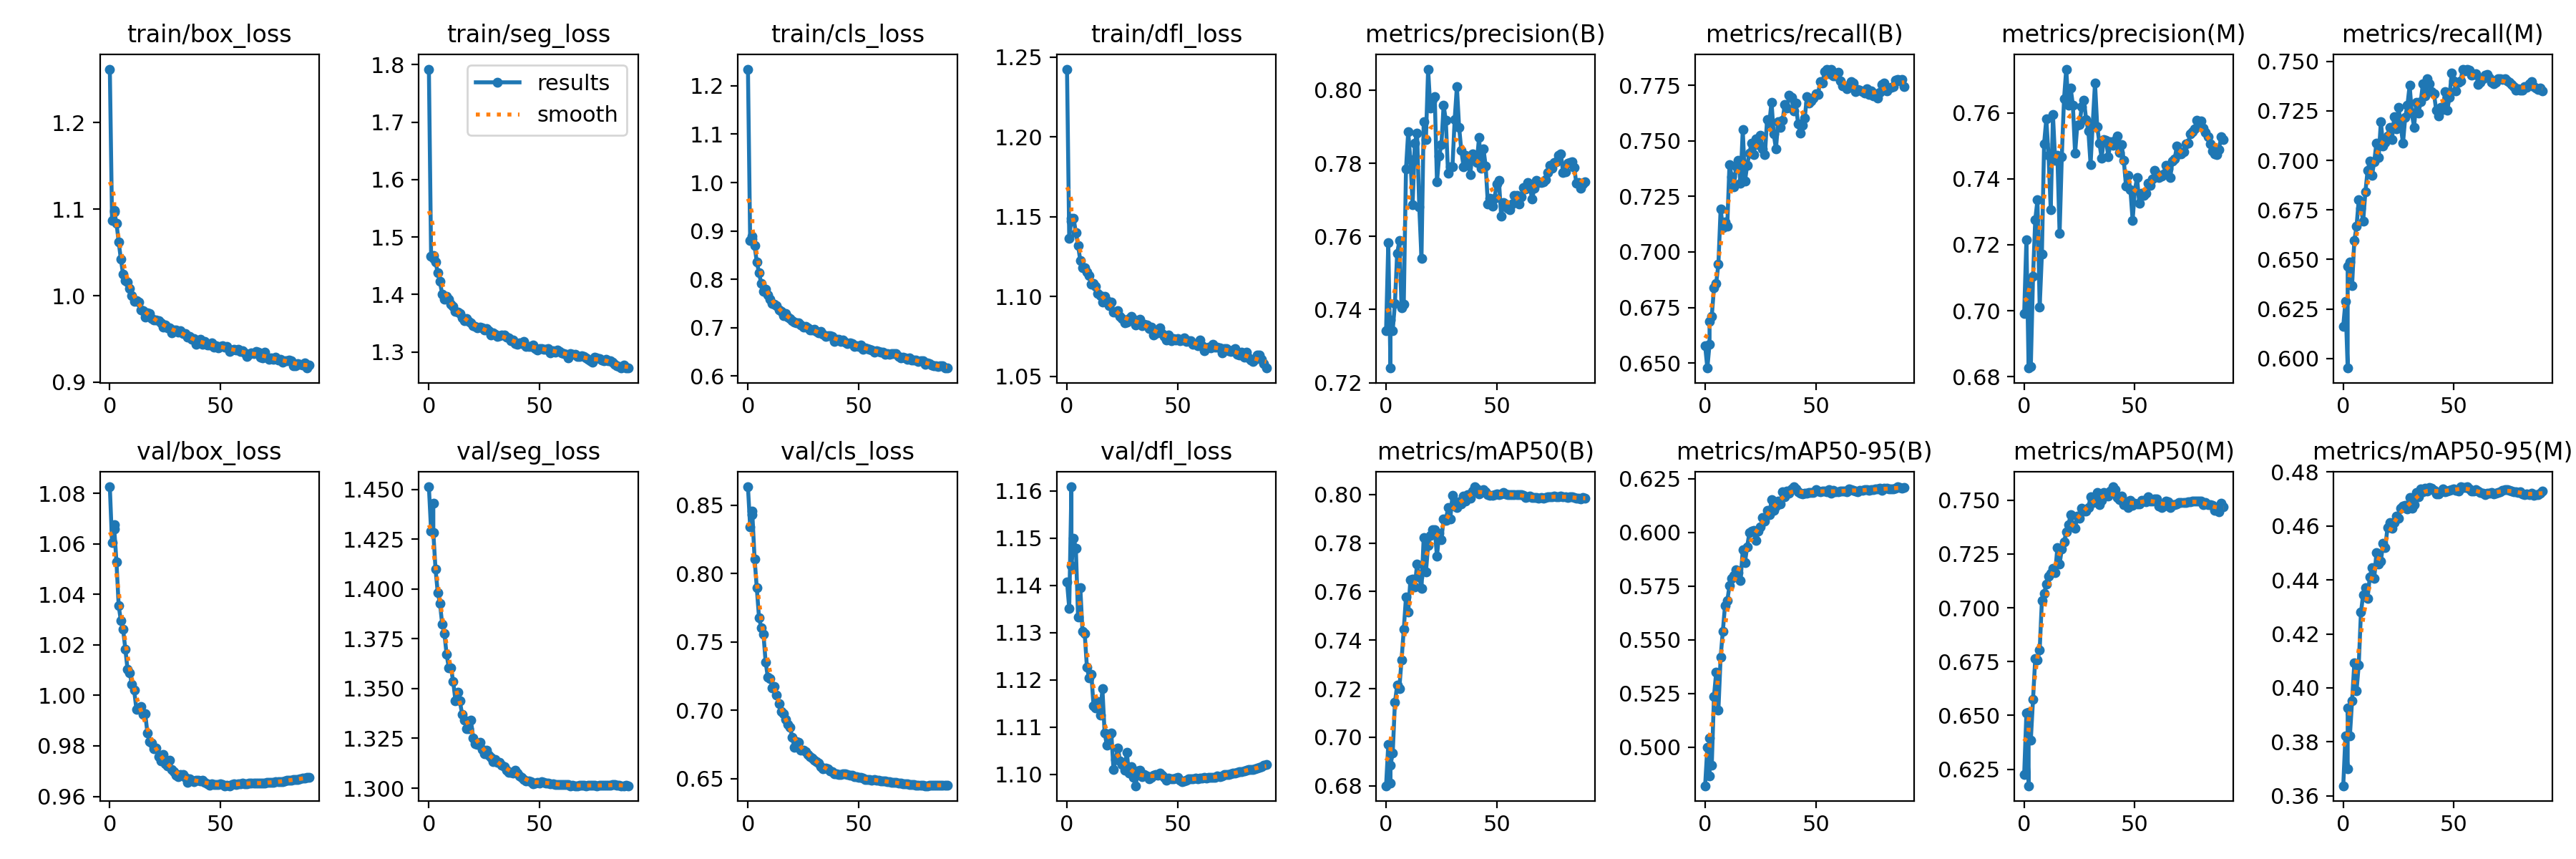

The file beside this chart, header and first rows:
epoch, train/box_loss, train/seg_loss, train/cls_loss, train/dfl_loss, metrics/precision(B), metrics/recall(B), metrics/mAP50(B), metrics/mAP50-95(B), metrics/precision(M), metrics/recall(M), metrics/mAP50(M), metrics/mAP50-95(M), val/box_loss, val/seg_loss, val/cls_loss, val/dfl_loss, lr/pg0, lr/pg1, lr/pg2
0, 1.262, 1.792, 1.235, 1.242, 0.7342, 0.6578, 0.68, 0.482, 0.6993, 0.6163, 0.6226, 0.3637, 1.083, 1.451, 0.8636, 1.141, 0.003332, 0.003332, 0.003332
1, 1.087, 1.466, 0.8794, 1.137, 0.7583, 0.6478, 0.6971, 0.5, 0.7215, 0.6287, 0.6512, 0.3823, 1.06, 1.429, 0.8342, 1.135, 0.006644, 0.006644, 0.006644
2, 1.098, 1.463, 0.8831, 1.149, 0.724, 0.6586, 0.681, 0.4866, 0.6826, 0.5951, 0.6173, 0.3699, 1.067, 1.443, 0.8456, 1.161, 0.009933, 0.009933, 0.009933
2, 1.097, 1.468, 0.8893, 1.147, 0.7371, 0.6687, 0.6886, 0.5042, 0.7094, 0.6466, 0.6513, 0.3925, 1.066, 1.428, 0.8433, 1.144, 0.009933, 0.009933, 0.009933
3, 1.084, 1.456, 0.8689, 1.149, 0.7343, 0.6711, 0.6934, 0.4915, 0.6832, 0.6488, 0.6386, 0.3822, 1.053, 1.41, 0.8109, 1.15, 0.009901, 0.009901, 0.009901
4, 1.062, 1.438, 0.8355, 1.14, 0.7416, 0.6838, 0.7143, 0.5237, 0.7105, 0.6369, 0.6575, 0.3952, 1.036, 1.398, 0.7895, 1.148, 0.009901, 0.009901, 0.009901
5, 1.042, 1.423, 0.8134, 1.132, 0.7553, 0.6859, 0.7214, 0.5349, 0.7276, 0.6595, 0.6764, 0.4092, 1.03, 1.393, 0.7678, 1.133, 0.009868, 0.009868, 0.009868
6, 1.024, 1.4, 0.7905, 1.123, 0.7588, 0.6945, 0.7202, 0.5172, 0.7336, 0.6666, 0.6758, 0.3989, 1.026, 1.382, 0.7605, 1.14, 0.009835, 0.009835, 0.009835
7, 1.017, 1.391, 0.7746, 1.118, 0.7404, 0.7193, 0.7318, 0.5419, 0.7012, 0.68, 0.6803, 0.4084, 1.018, 1.378, 0.7559, 1.13, 0.009802, 0.009802, 0.009802
8, 1.016, 1.397, 0.7794, 1.118, 0.7415, 0.711, 0.7444, 0.554, 0.7171, 0.6759, 0.7033, 0.428, 1.01, 1.367, 0.7353, 1.13, 0.009769, 0.009769, 0.009769
9, 1.009, 1.392, 0.768, 1.115, 0.7784, 0.7134, 0.7577, 0.5661, 0.7507, 0.6692, 0.7066, 0.4346, 1.009, 1.36, 0.724, 1.123, 0.009736, 0.009736, 0.009736
10, 0.9999, 1.384, 0.759, 1.113, 0.7886, 0.7116, 0.7515, 0.5681, 0.7582, 0.684, 0.7111, 0.4371, 1.004, 1.36, 0.7235, 1.12, 0.009703, 0.009703, 0.009703
11, 0.9938, 1.379, 0.7503, 1.108, 0.7809, 0.7394, 0.7649, 0.5751, 0.747, 0.6949, 0.7147, 0.4333, 1.002, 1.353, 0.7165, 1.121, 0.00967, 0.00967, 0.00967
12, 0.9941, 1.371, 0.748, 1.108, 0.7688, 0.7339, 0.7652, 0.5785, 0.7307, 0.6996, 0.7161, 0.4411, 0.9945, 1.344, 0.7175, 1.115, 0.009637, 0.009637, 0.009637
13, 0.9928, 1.369, 0.7445, 1.106, 0.7855, 0.7293, 0.762, 0.5799, 0.7594, 0.6925, 0.7183, 0.4445, 0.9948, 1.348, 0.7114, 1.114, 0.009604, 0.009604, 0.009604
14, 0.9835, 1.367, 0.7358, 1.102, 0.7883, 0.7386, 0.7713, 0.5825, 0.7455, 0.6994, 0.7162, 0.4405, 0.9956, 1.344, 0.7049, 1.115, 0.009571, 0.009571, 0.009571
15, 0.9822, 1.359, 0.7339, 1.1, 0.7681, 0.7413, 0.7661, 0.5813, 0.747, 0.7088, 0.728, 0.4501, 0.9924, 1.337, 0.6989, 1.113, 0.009538, 0.009538, 0.009538
16, 0.9749, 1.355, 0.7251, 1.096, 0.754, 0.731, 0.7612, 0.5775, 0.7234, 0.7014, 0.7203, 0.4459, 0.9926, 1.334, 0.6974, 1.118, 0.009505, 0.009505, 0.009505
17, 0.9802, 1.358, 0.7295, 1.1, 0.7914, 0.755, 0.7822, 0.5918, 0.7467, 0.7196, 0.7273, 0.447, 0.985, 1.33, 0.6932, 1.109, 0.009472, 0.009472, 0.009472
18, 0.9791, 1.354, 0.7218, 1.097, 0.7865, 0.7318, 0.768, 0.586, 0.7642, 0.7073, 0.7305, 0.4535, 0.9818, 1.33, 0.6897, 1.106, 0.009439, 0.009439, 0.009439
19, 0.9735, 1.351, 0.7179, 1.094, 0.8058, 0.739, 0.779, 0.5934, 0.7732, 0.7091, 0.7351, 0.4521, 0.9812, 1.334, 0.6877, 1.108, 0.009406, 0.009406, 0.009406
20, 0.9722, 1.346, 0.7138, 1.097, 0.7951, 0.7445, 0.7831, 0.5998, 0.7623, 0.7125, 0.7386, 0.4595, 0.9788, 1.325, 0.6803, 1.109, 0.009373, 0.009373, 0.009373
21, 0.9721, 1.345, 0.7111, 1.09, 0.7975, 0.7489, 0.7854, 0.6005, 0.7675, 0.7168, 0.7431, 0.4614, 0.9792, 1.322, 0.6727, 1.101, 0.00934, 0.00934, 0.00934
22, 0.9714, 1.343, 0.7103, 1.09, 0.7982, 0.7439, 0.7856, 0.601, 0.7624, 0.7104, 0.7384, 0.4593, 0.9757, 1.322, 0.6771, 1.103, 0.009307, 0.009307, 0.009307
23, 0.9682, 1.344, 0.7098, 1.091, 0.7749, 0.7509, 0.7745, 0.5961, 0.7477, 0.722, 0.737, 0.4612, 0.9739, 1.323, 0.6764, 1.106, 0.009274, 0.009274, 0.009274
24, 0.9637, 1.342, 0.7048, 1.087, 0.7821, 0.7483, 0.7841, 0.6004, 0.7563, 0.716, 0.7425, 0.4636, 0.9765, 1.319, 0.6708, 1.103, 0.009241, 0.009241, 0.009241
25, 0.9659, 1.339, 0.7008, 1.086, 0.7851, 0.7524, 0.7814, 0.6026, 0.7564, 0.7269, 0.7415, 0.4629, 0.973, 1.317, 0.6708, 1.102, 0.009208, 0.009208, 0.009208
26, 0.9625, 1.34, 0.7019, 1.083, 0.7959, 0.7462, 0.7899, 0.607, 0.7619, 0.7172, 0.7463, 0.4666, 0.972, 1.319, 0.6698, 1.101, 0.009175, 0.009175, 0.009175
27, 0.9631, 1.337, 0.6986, 1.084, 0.7917, 0.7437, 0.7893, 0.6054, 0.7638, 0.7086, 0.7449, 0.4674, 0.9742, 1.317, 0.6675, 1.105, 0.009142, 0.009142, 0.009142
28, 0.9569, 1.329, 0.6944, 1.086, 0.7773, 0.7597, 0.7945, 0.6104, 0.758, 0.7218, 0.7448, 0.4677, 0.9706, 1.315, 0.666, 1.1, 0.009109, 0.009109, 0.009109
29, 0.9606, 1.333, 0.6942, 1.087, 0.7791, 0.7579, 0.7898, 0.6081, 0.7545, 0.7279, 0.7465, 0.4662, 0.9698, 1.313, 0.6648, 1.102, 0.009076, 0.009076, 0.009076
30, 0.9606, 1.331, 0.6969, 1.086, 0.7791, 0.7674, 0.7996, 0.6151, 0.7444, 0.7379, 0.7517, 0.4706, 0.9682, 1.315, 0.6634, 1.099, 0.009043, 0.009043, 0.009043
31, 0.9574, 1.327, 0.6914, 1.082, 0.792, 0.753, 0.7954, 0.6102, 0.757, 0.7238, 0.7489, 0.4666, 0.9679, 1.313, 0.6627, 1.098, 0.00901, 0.00901, 0.00901
32, 0.9595, 1.328, 0.689, 1.084, 0.801, 0.7463, 0.7946, 0.6121, 0.7691, 0.7168, 0.7504, 0.4678, 0.9687, 1.313, 0.6614, 1.101, 0.008977, 0.008977, 0.008977
33, 0.9564, 1.329, 0.6915, 1.086, 0.7899, 0.7586, 0.7969, 0.6147, 0.7558, 0.7293, 0.7537, 0.4723, 0.9686, 1.312, 0.6589, 1.101, 0.008944, 0.008944, 0.008944
34, 0.9559, 1.329, 0.6854, 1.082, 0.7835, 0.7559, 0.796, 0.6134, 0.7507, 0.724, 0.748, 0.4707, 0.9674, 1.311, 0.6574, 1.099, 0.008911, 0.008911, 0.008911
35, 0.9517, 1.326, 0.6817, 1.082, 0.7791, 0.7592, 0.7994, 0.6188, 0.7463, 0.7298, 0.7498, 0.4738, 0.9656, 1.309, 0.6579, 1.1, 0.008878, 0.008878, 0.008878
36, 0.9529, 1.324, 0.6833, 1.082, 0.7822, 0.7664, 0.7974, 0.6167, 0.752, 0.7386, 0.7535, 0.4728, 0.967, 1.308, 0.6573, 1.1, 0.008845, 0.008845, 0.008845
37, 0.9492, 1.319, 0.6832, 1.08, 0.7804, 0.7649, 0.7999, 0.6194, 0.7518, 0.7326, 0.753, 0.4739, 0.9664, 1.308, 0.6554, 1.099, 0.008812, 0.008812, 0.008812
38, 0.95, 1.321, 0.682, 1.081, 0.7769, 0.7705, 0.7985, 0.6182, 0.7466, 0.7411, 0.7517, 0.4729, 0.9658, 1.308, 0.6553, 1.099, 0.008779, 0.008779, 0.008779
39, 0.9437, 1.314, 0.6718, 1.076, 0.7825, 0.7696, 0.8015, 0.6201, 0.7512, 0.7389, 0.7541, 0.4743, 0.9663, 1.309, 0.6533, 1.1, 0.008746, 0.008746, 0.008746
40, 0.9482, 1.314, 0.676, 1.077, 0.7809, 0.7635, 0.8032, 0.6212, 0.7501, 0.7347, 0.7562, 0.4739, 0.9665, 1.308, 0.6533, 1.1, 0.008713, 0.008713, 0.008713
41, 0.9493, 1.316, 0.6758, 1.078, 0.7803, 0.7668, 0.8024, 0.6201, 0.7518, 0.7337, 0.7548, 0.4731, 0.9661, 1.306, 0.6528, 1.1, 0.00868, 0.00868, 0.00868
42, 0.9436, 1.315, 0.6711, 1.08, 0.787, 0.7575, 0.8002, 0.6188, 0.7529, 0.7254, 0.7514, 0.4718, 0.9663, 1.306, 0.6529, 1.1, 0.008647, 0.008647, 0.008647
43, 0.9467, 1.318, 0.674, 1.077, 0.7786, 0.7533, 0.8008, 0.6183, 0.7479, 0.7225, 0.7501, 0.4719, 0.9654, 1.304, 0.6536, 1.1, 0.008614, 0.008614, 0.008614
44, 0.9428, 1.31, 0.6704, 1.075, 0.784, 0.7571, 0.802, 0.618, 0.7503, 0.7267, 0.7519, 0.4727, 0.9648, 1.304, 0.6534, 1.099, 0.008581, 0.008581, 0.008581
45, 0.9431, 1.31, 0.6669, 1.073, 0.7793, 0.7601, 0.8012, 0.6181, 0.7456, 0.7258, 0.7479, 0.4738, 0.9644, 1.304, 0.6529, 1.099, 0.008548, 0.008548, 0.008548
46, 0.9458, 1.31, 0.6687, 1.076, 0.7689, 0.77, 0.7998, 0.6181, 0.7379, 0.7347, 0.7494, 0.4728, 0.9649, 1.303, 0.6526, 1.099, 0.008515, 0.008515, 0.008515
47, 0.94, 1.312, 0.6667, 1.072, 0.7704, 0.7669, 0.7997, 0.6185, 0.741, 0.7253, 0.7466, 0.4731, 0.9647, 1.302, 0.6522, 1.099, 0.008482, 0.008482, 0.008482
48, 0.9419, 1.306, 0.661, 1.073, 0.7682, 0.768, 0.7996, 0.6186, 0.7367, 0.7319, 0.75, 0.4732, 0.9648, 1.302, 0.6515, 1.099, 0.008449, 0.008449, 0.008449
49, 0.9395, 1.304, 0.662, 1.073, 0.7704, 0.7691, 0.8, 0.6187, 0.7274, 0.7443, 0.7475, 0.4734, 0.9646, 1.303, 0.6512, 1.099, 0.008416, 0.008416, 0.008416
50, 0.9413, 1.306, 0.6613, 1.074, 0.7743, 0.7713, 0.8003, 0.6198, 0.7365, 0.7402, 0.7485, 0.4736, 0.9649, 1.303, 0.6508, 1.099, 0.008383, 0.008383, 0.008383
51, 0.942, 1.306, 0.6636, 1.072, 0.7752, 0.7708, 0.8, 0.6191, 0.7404, 0.735, 0.7481, 0.4731, 0.9646, 1.303, 0.6508, 1.099, 0.00835, 0.00835, 0.00835
52, 0.9401, 1.305, 0.6553, 1.073, 0.7656, 0.7765, 0.8001, 0.619, 0.7326, 0.7393, 0.7483, 0.473, 0.9642, 1.303, 0.6502, 1.099, 0.008317, 0.008317, 0.008317
53, 0.941, 1.305, 0.6577, 1.074, 0.7692, 0.7761, 0.8009, 0.6194, 0.7355, 0.7401, 0.75, 0.4745, 0.9644, 1.303, 0.6496, 1.099, 0.008284, 0.008284, 0.008284
54, 0.9356, 1.306, 0.6563, 1.072, 0.7689, 0.7811, 0.8002, 0.6191, 0.7349, 0.7461, 0.7498, 0.4742, 0.9642, 1.303, 0.6496, 1.099, 0.008251, 0.008251, 0.008251
55, 0.9371, 1.299, 0.6552, 1.072, 0.7676, 0.782, 0.8, 0.6188, 0.7357, 0.7451, 0.7492, 0.4742, 0.9647, 1.302, 0.6494, 1.099, 0.008218, 0.008218, 0.008218
56, 0.9382, 1.302, 0.6531, 1.072, 0.7672, 0.7803, 0.8, 0.6197, 0.7386, 0.7461, 0.7514, 0.4745, 0.9648, 1.302, 0.6491, 1.099, 0.008185, 0.008185, 0.008185
57, 0.9371, 1.3, 0.6486, 1.07, 0.7688, 0.7822, 0.7998, 0.6183, 0.7379, 0.7456, 0.7496, 0.4737, 0.9648, 1.302, 0.6491, 1.099, 0.008152, 0.008152, 0.008152
58, 0.9379, 1.304, 0.6525, 1.07, 0.7712, 0.7792, 0.7999, 0.6194, 0.74, 0.7431, 0.7494, 0.4731, 0.965, 1.302, 0.649, 1.099, 0.008119, 0.008119, 0.008119
... 32 more rows
